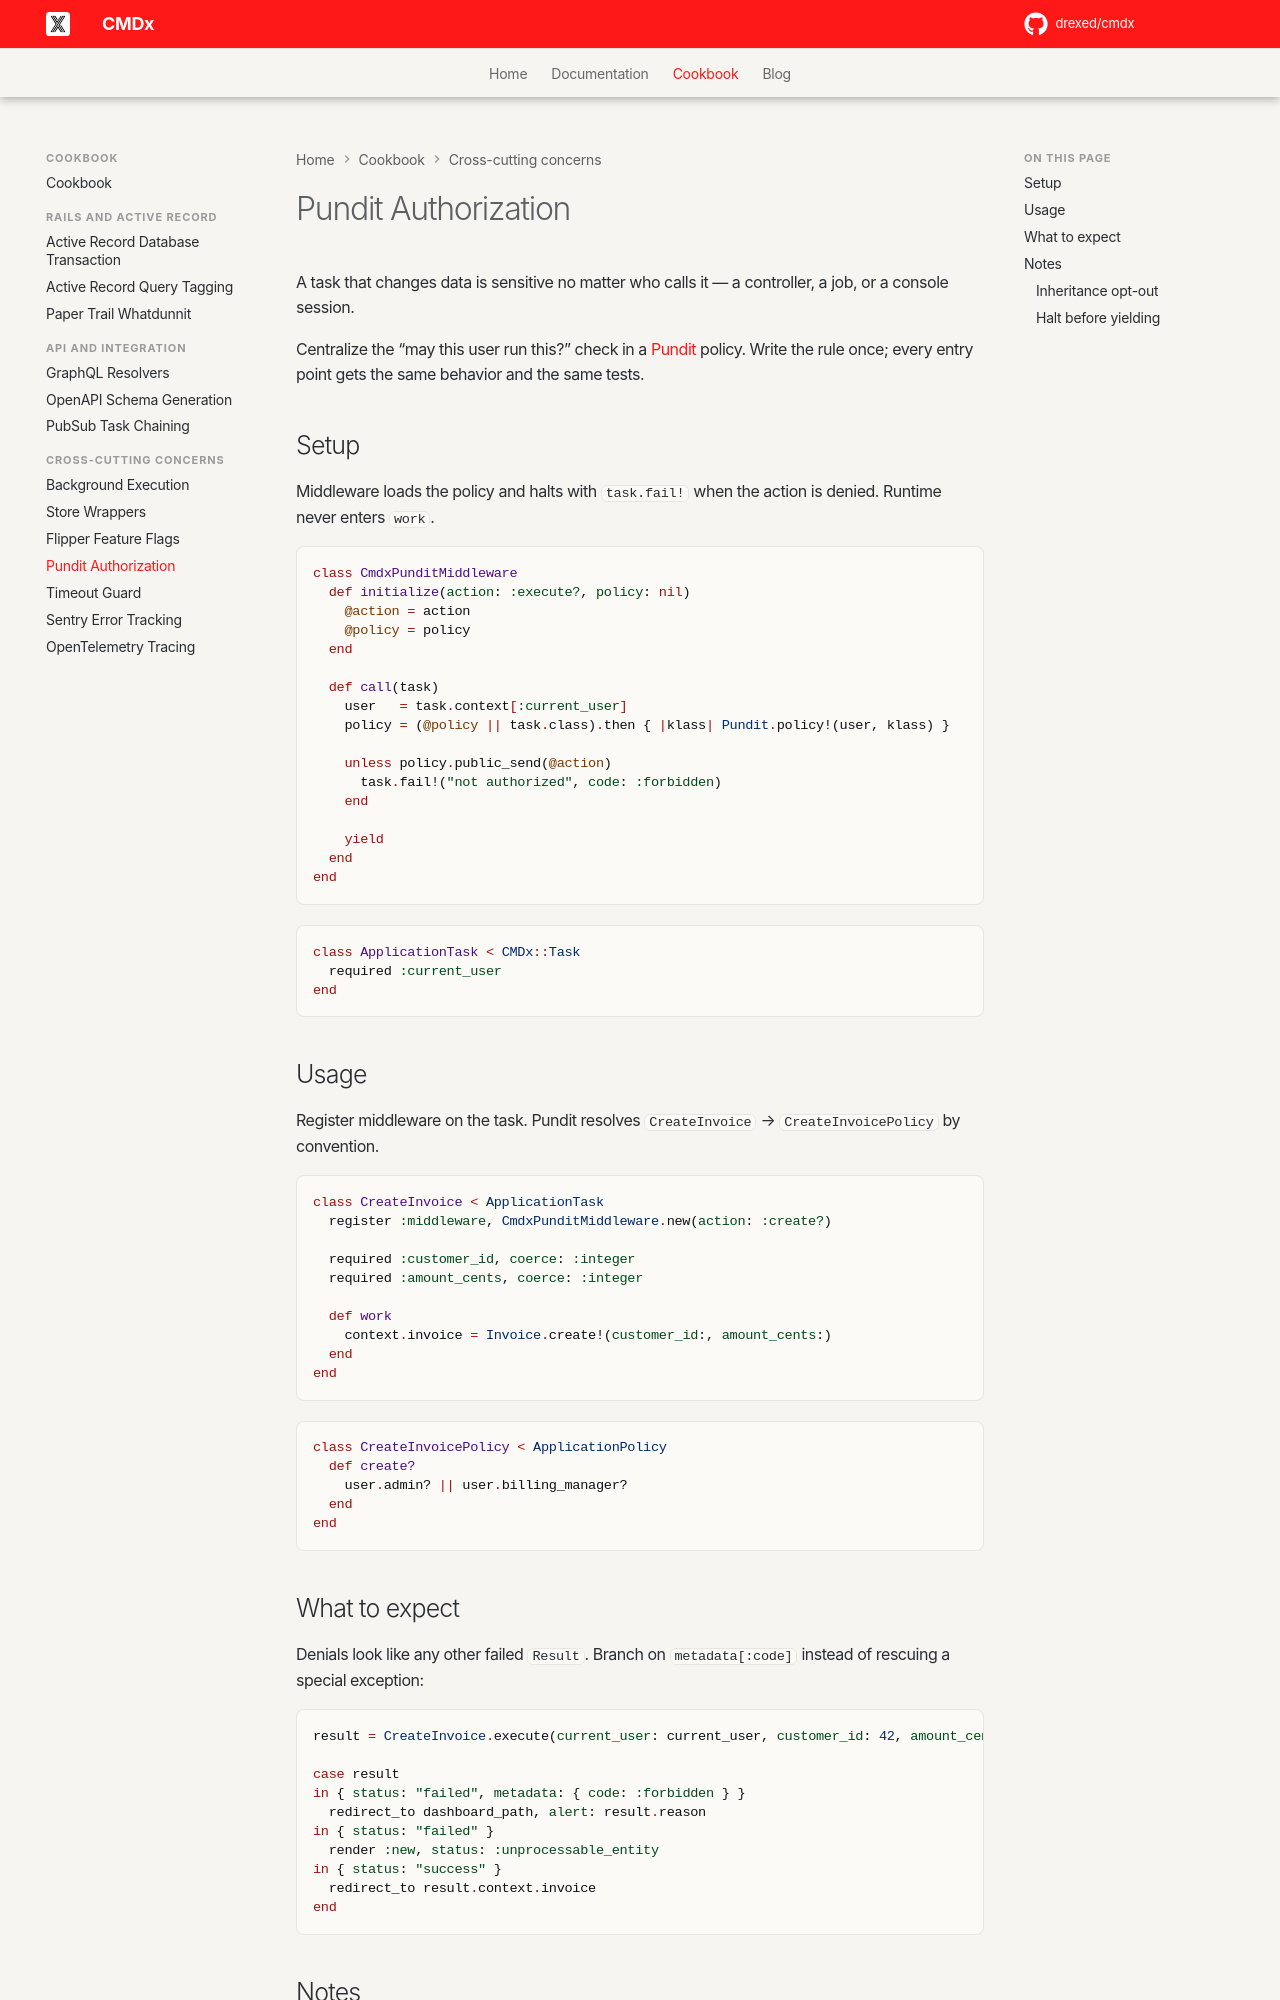

repository: drexed/cmdx · page: cookbook/pundit_authorization/index.html · generator: mkdocs

# Pundit Authorization

A task that changes data is sensitive no matter who calls it — a controller, a job, or a console session.

Centralize the “may this user run this?” check in a [Pundit](https://github.com/varvet/pundit) policy. Write the rule once; every entry point gets the same behavior and the same tests.

## Setup

Middleware loads the policy and halts with `task.fail!` when the action is denied. Runtime never enters `work`.

```ruby
class CmdxPunditMiddleware
  def initialize(action: :execute?, policy: nil)
    @action = action
    @policy = policy
  end

  def call(task)
    user   = task.context[:current_user]
    policy = (@policy || task.class).then { |klass| Pundit.policy!(user, klass) }

    unless policy.public_send(@action)
      task.fail!("not authorized", code: :forbidden)
    end

    yield
  end
end
```

```ruby
class ApplicationTask < CMDx::Task
  required :current_user
end
```

## Usage

Register middleware on the task. Pundit resolves `CreateInvoice` → `CreateInvoicePolicy` by convention.

```ruby
class CreateInvoice < ApplicationTask
  register :middleware, CmdxPunditMiddleware.new(action: :create?)

  required :customer_id, coerce: :integer
  required :amount_cents, coerce: :integer

  def work
    context.invoice = Invoice.create!(customer_id:, amount_cents:)
  end
end
```

```ruby
class CreateInvoicePolicy < ApplicationPolicy
  def create?
    user.admin? || user.billing_manager?
  end
end
```
